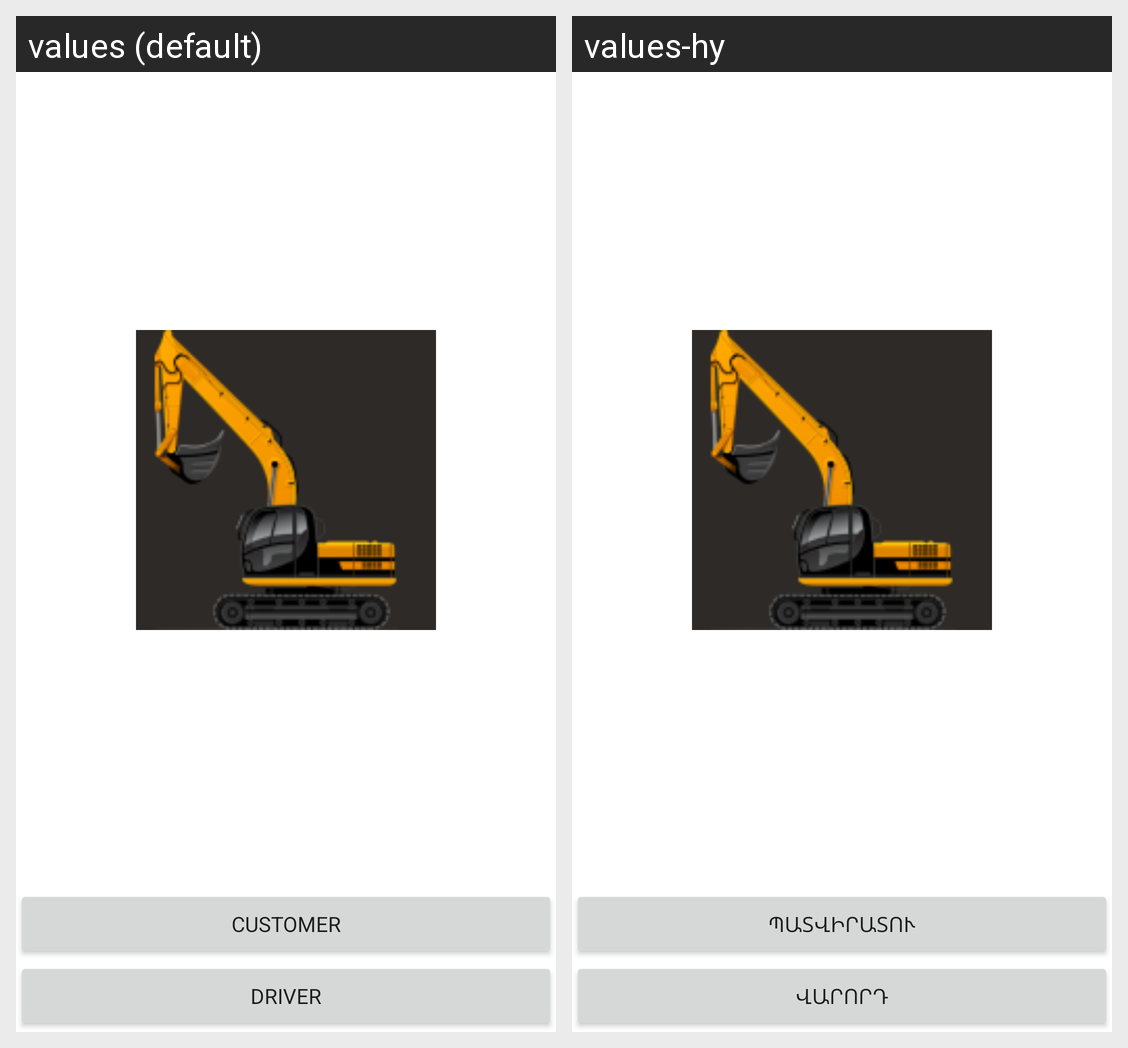

This grid shows one Android layout under two languages. Give, for every string resource on the screen, its name, the default text and each shown locale's text.
Android screen res/layout/fragment_welcome.xml rendered under 2 locales, left to right: values (default), values-hy. Device: Nexus 5 (rendered at 1080×1920; each locale shown at half size, 540×960, under a caption strip naming it); theme Theme.PatverKa.
Strings drawn on this screen, with the default value and each locale's value (text and hints the layout hard-codes, and strings that could not be matched under every locale, appear in the picture but are not listed):

driver
  values: Driver
  values-hy: Վարորդ

customer
  values: Customer
  values-hy: Պատվիրատու
